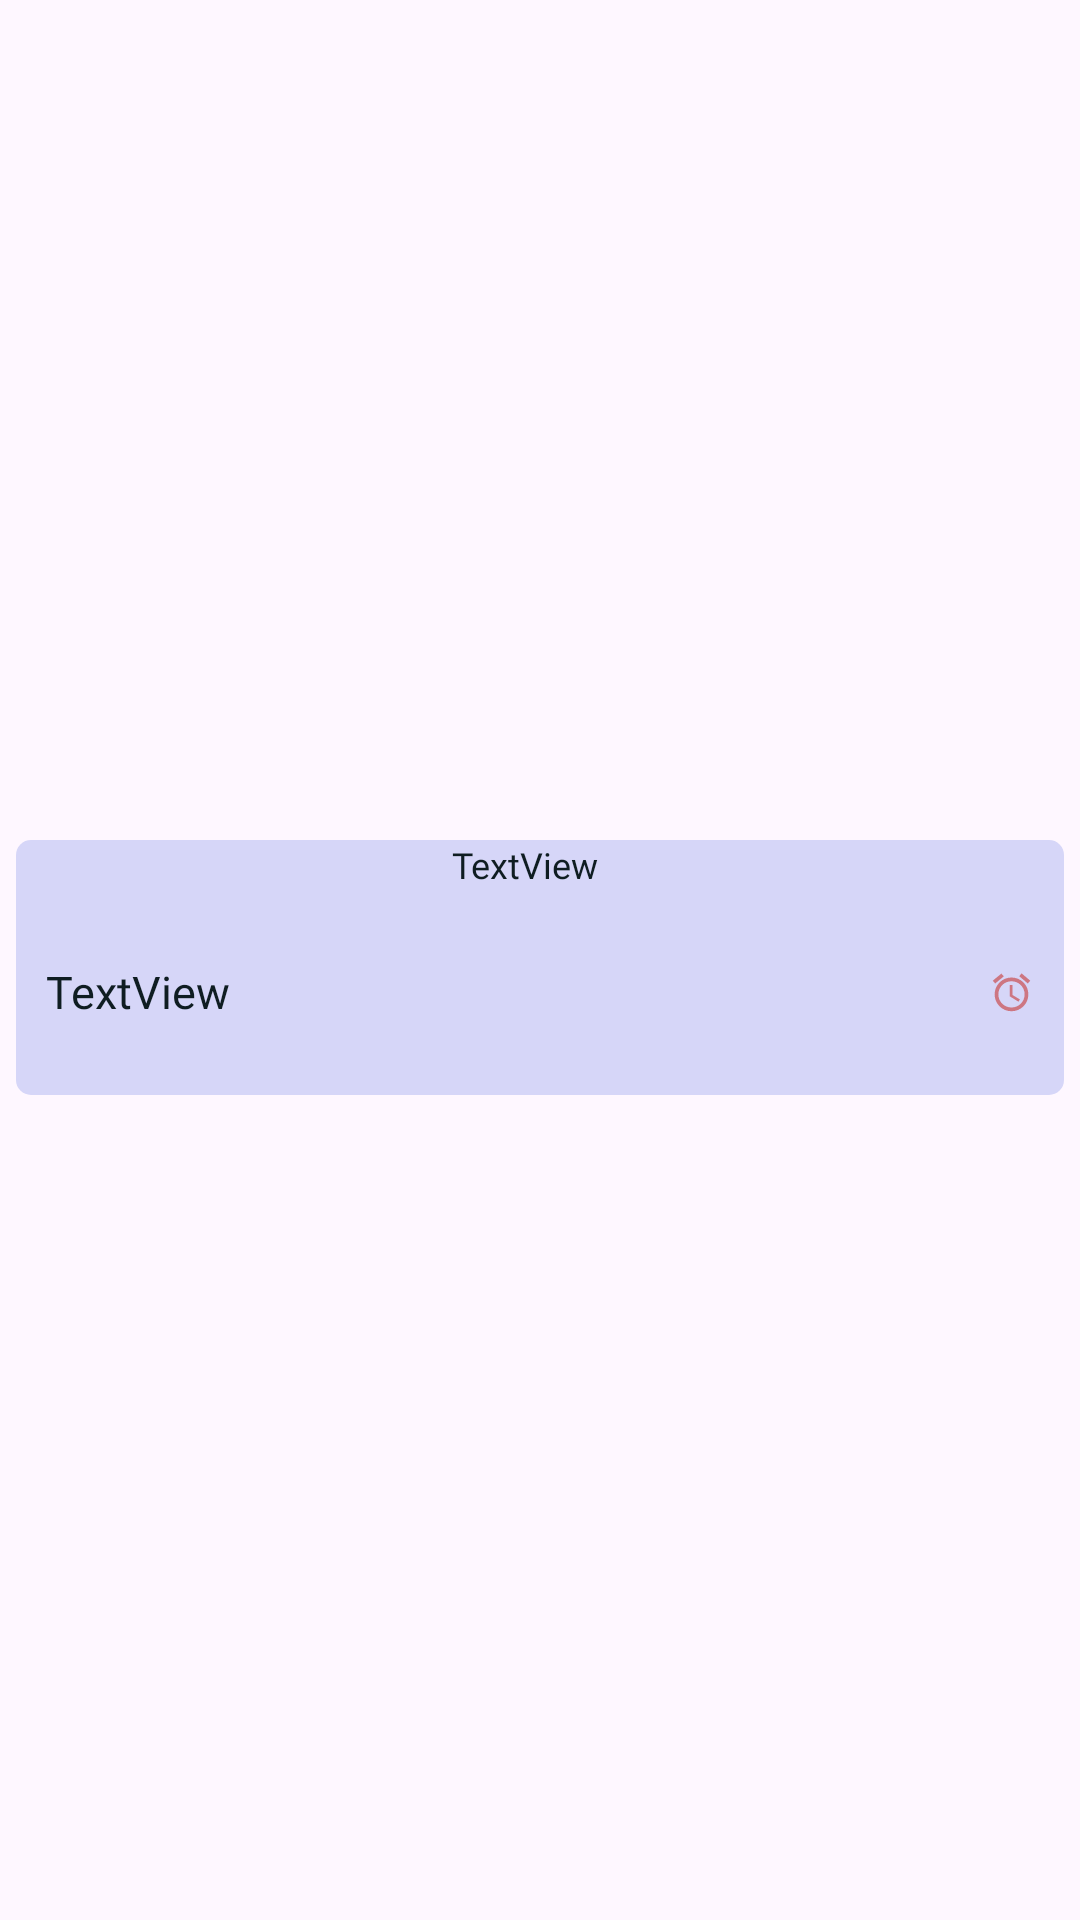

Android layout source for this screen:
<!-- AndroidManifest.xml: application theme Theme.MyList -->
<!-- res/layout/desing_row_todo.xml -->
<?xml version="1.0" encoding="utf-8"?>
<androidx.constraintlayout.widget.ConstraintLayout xmlns:android="http://schemas.android.com/apk/res/android"
    xmlns:app="http://schemas.android.com/apk/res-auto"
    xmlns:tools="http://schemas.android.com/tools"
    android:layout_width="match_parent"
    android:layout_height="wrap_content">

    <androidx.constraintlayout.widget.ConstraintLayout
        android:id="@+id/constRow"
        android:layout_width="0dp"
        android:layout_height="85dp"
        android:layout_marginTop="5dp"
        android:background="@drawable/bg_todo_row"
        app:layout_constraintBottom_toBottomOf="parent"
        app:layout_constraintEnd_toEndOf="parent"
        app:layout_constraintStart_toStartOf="parent"
        app:layout_constraintTop_toTopOf="parent"
        app:layout_constraintWidth_percent=".97">

        <TextView
            android:id="@+id/textRvDate"
            android:layout_width="0dp"
            android:layout_height="wrap_content"
            android:fontFamily="@font/baloo_bhai_2_medium"
            android:gravity="center"
            android:paddingRight="10dp"
            android:text="TextView"
            android:textColor="@color/blue_grey"
            android:textSize="12dp"
            app:layout_constraintEnd_toEndOf="parent"
            app:layout_constraintHorizontal_bias="0.5"
            app:layout_constraintStart_toEndOf="@+id/constRvTodo"
            app:layout_constraintStart_toStartOf="parent"
            app:layout_constraintTop_toTopOf="parent" />

        <androidx.constraintlayout.widget.ConstraintLayout
            android:id="@+id/constRvTodo"
            android:layout_width="0dp"
            android:layout_height="0dp"
            android:foreground="?android:attr/selectableItemBackground"
            app:layout_constraintBottom_toBottomOf="parent"
            app:layout_constraintEnd_toEndOf="parent"
            app:layout_constraintStart_toStartOf="parent"
            app:layout_constraintTop_toBottomOf="@+id/textRvDate">

            <TextView
                android:id="@+id/textRvTodo"
                android:layout_width="0dp"
                android:layout_height="0dp"
                android:fontFamily="@font/baloo_bhai_2_medium"
                android:gravity="center_vertical"
                android:inputType="textMultiLine"
                android:paddingLeft="10dp"
                android:paddingRight="10dp"
                android:text="TextView"
                android:textColor="@color/blue_grey"
                android:textSize="15dp"
                app:layout_constraintBottom_toBottomOf="parent"
                app:layout_constraintEnd_toStartOf="@+id/imgAlarm"
                app:layout_constraintHorizontal_bias="0.5"
                app:layout_constraintStart_toStartOf="parent"
                app:layout_constraintTop_toTopOf="parent"
                app:layout_constraintWidth_percent=".9" />

            <ImageView
                android:id="@+id/imgAlarm"
                android:layout_width="0dp"
                android:layout_height="wrap_content"
                app:layout_constraintBottom_toBottomOf="parent"
                app:layout_constraintEnd_toEndOf="parent"
                app:layout_constraintHorizontal_bias="0.5"
                app:layout_constraintStart_toEndOf="@+id/textRvTodo"
                app:layout_constraintTop_toTopOf="parent"
                app:layout_constraintVertical_bias="0.5"
                app:layout_constraintWidth_percent=".1"
                app:srcCompat="@drawable/ic_alarm" />


        </androidx.constraintlayout.widget.ConstraintLayout>

    </androidx.constraintlayout.widget.ConstraintLayout>

</androidx.constraintlayout.widget.ConstraintLayout>
<!-- resources referenced by this layout -->
<resources>
  <color name="blue_grey">#0F1D22</color>
  <!-- drawable bg_todo_row (drawable) -->
  <?xml version="1.0" encoding="utf-8"?>
  <shape xmlns:android="http://schemas.android.com/apk/res/android">
       <corners android:bottomLeftRadius="5dp"
           android:bottomRightRadius="5dp"
           android:topLeftRadius="5dp"
           android:topRightRadius="5dp"/>
  
      
  
      <solid android:color="@color/azur_0" />
  
  
  </shape>
  
  
  <!-- drawable ic_alarm (drawable) -->
  <vector xmlns:android="http://schemas.android.com/apk/res/android"
      android:width="15dp"
      android:height="15dp"
      android:tint="@color/pink_1"
      android:viewportWidth="24"
      android:viewportHeight="24">
  
      <path
          android:fillColor="@android:color/white"
          android:pathData="M22,5.7l-4.6,-3.9 -1.3,1.5 4.6,3.9L22,5.7zM7.9,3.4L6.6,1.9 2,5.7l1.3,1.5 4.6,-3.8zM12.5,8L11,8v6l4.7,2.9 0.8,-1.2 -4,-2.4L12.5,8zM12,4c-5,0 -9,4 -9,9s4,9 9,9 9,-4 9,-9 -4,-9 -9,-9zM12,20c-3.9,0 -7,-3.1 -7,-7s3.1,-7 7,-7 7,3.1 7,7 -3.1,7 -7,7z" />
  
  </vector>
  <style name="Theme.MyList" parent="Base.Theme.MyList" />
  <color name="azur_0">#D6D6F8</color>
  <color name="pink_1">#CD7682</color>
  <style name="Base.Theme.MyList" parent="Theme.Material3.DayNight.NoActionBar">
          
          
      </style>
</resources>
